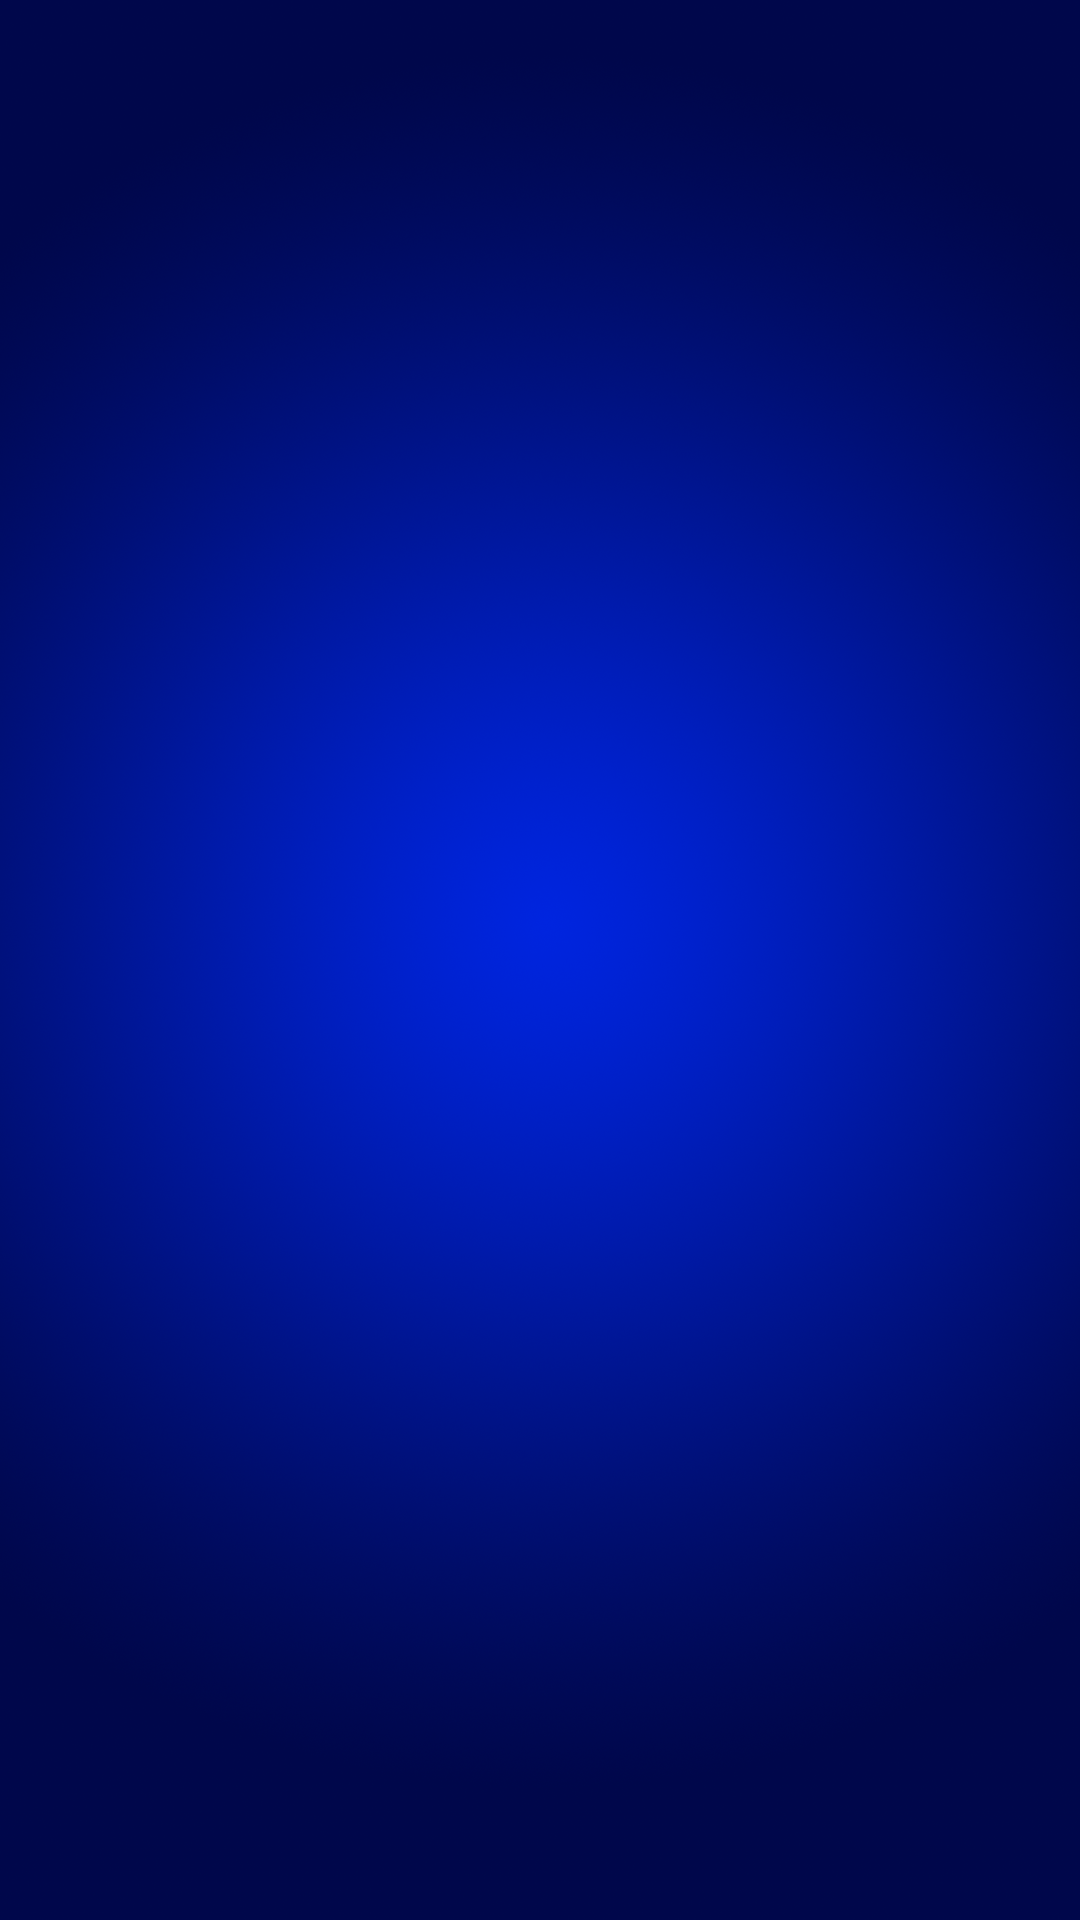

The Android layout XML behind this screen, and the referenced resources:
<!-- AndroidManifest.xml: application theme AppTheme -->
<!-- res/layout/activity_region_selection.xml -->
<LinearLayout xmlns:android="http://schemas.android.com/apk/res/android"
    xmlns:tools="http://schemas.android.com/tools" android:layout_width="match_parent"
    android:layout_height="match_parent"
    android:background="@drawable/home"
    tools:context="com.mark.pokemonsafari.RegionSelection">



</LinearLayout>
<!-- resources referenced by this layout -->
<resources>
  <!-- drawable home: png bitmap (drawable, 792718 bytes) -->
  <style name="AppTheme" parent="Theme.AppCompat.Light.DarkActionBar">
          
      </style>
</resources>
